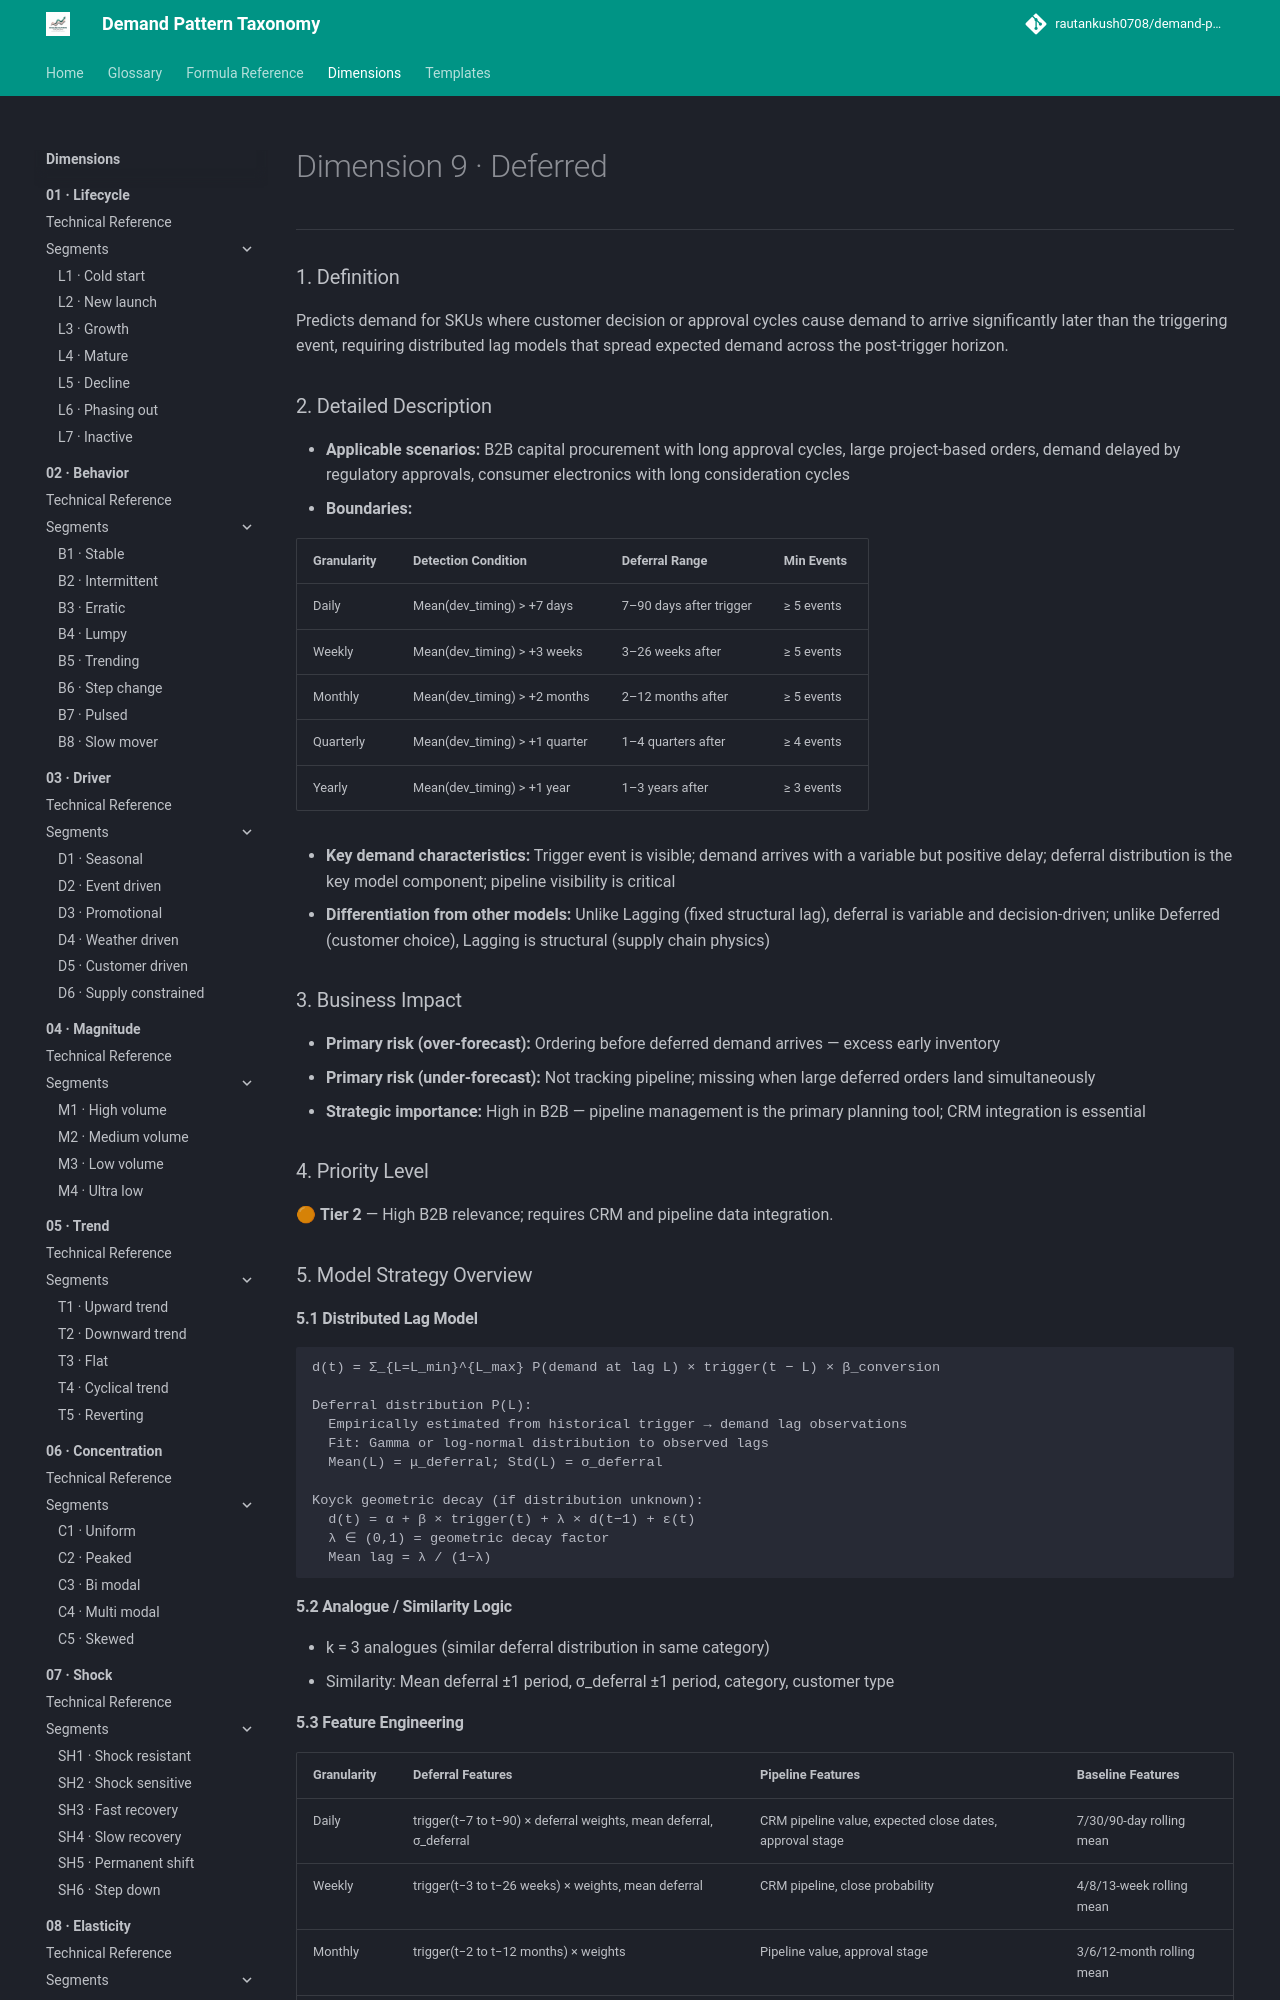

repository: rautankush0708/demand-pattern-taxonomy · page: dimensions/09-timing/tm4-deferred/index.html · generator: mkdocs

# Dimension 9 · Deferred

---

### 1. Definition
Predicts demand for SKUs where customer decision or approval cycles cause demand to arrive significantly later than the triggering event, requiring distributed lag models that spread expected demand across the post-trigger horizon.

### 2. Detailed Description
- **Applicable scenarios:** B2B capital procurement with long approval cycles, large project-based orders, demand delayed by regulatory approvals, consumer electronics with long consideration cycles
- **Boundaries:**

| Granularity | Detection Condition | Deferral Range | Min Events |
|---|---|---|---|
| Daily | Mean(dev_timing) > +7 days | 7–90 days after trigger | ≥ 5 events |
| Weekly | Mean(dev_timing) > +3 weeks | 3–26 weeks after | ≥ 5 events |
| Monthly | Mean(dev_timing) > +2 months | 2–12 months after | ≥ 5 events |
| Quarterly | Mean(dev_timing) > +1 quarter | 1–4 quarters after | ≥ 4 events |
| Yearly | Mean(dev_timing) > +1 year | 1–3 years after | ≥ 3 events |

- **Key demand characteristics:** Trigger event is visible; demand arrives with a variable but positive delay; deferral distribution is the key model component; pipeline visibility is critical
- **Differentiation from other models:** Unlike Lagging (fixed structural lag), deferral is variable and decision-driven; unlike Deferred (customer choice), Lagging is structural (supply chain physics)

### 3. Business Impact
- **Primary risk (over-forecast):** Ordering before deferred demand arrives — excess early inventory
- **Primary risk (under-forecast):** Not tracking pipeline; missing when large deferred orders land simultaneously
- **Strategic importance:** High in B2B — pipeline management is the primary planning tool; CRM integration is essential

### 4. Priority Level
🟠 **Tier 2** — High B2B relevance; requires CRM and pipeline data integration.

### 5. Model Strategy Overview

#### 5.1 Distributed Lag Model
```
d(t) = Σ_{L=L_min}^{L_max} P(demand at lag L) × trigger(t − L) × β_conversion

Deferral distribution P(L):
  Empirically estimated from historical trigger → demand lag observations
  Fit: Gamma or log-normal distribution to observed lags
  Mean(L) = μ_deferral; Std(L) = σ_deferral

Koyck geometric decay (if distribution unknown):
  d(t) = α + β × trigger(t) + λ × d(t−1) + ε(t)
  λ ∈ (0,1) = geometric decay factor
  Mean lag = λ / (1−λ)
```

#### 5.2 Analogue / Similarity Logic
- k = 3 analogues (similar deferral distribution in same category)
- Similarity: Mean deferral ±1 period, σ_deferral ±1 period, category, customer type
